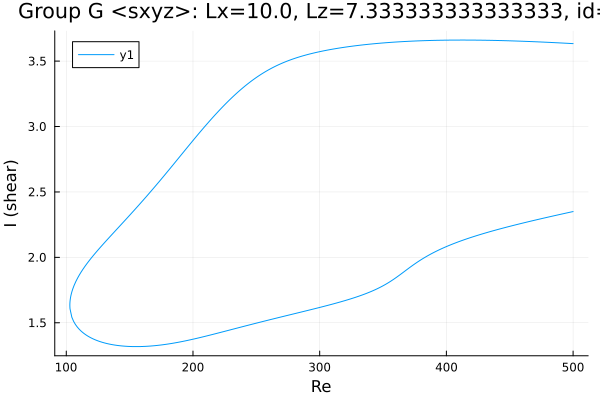

The table this chart was drawn from, first rows:
Re, shear
500.0, 3.634
499.7, 3.634
498.2, 3.635
496.8, 3.635
495.4, 3.636
494, 3.637
492.6, 3.637
491.2, 3.638
489.8, 3.639
488.3, 3.64
486.9, 3.64
485.5, 3.641
484.1, 3.642
482.7, 3.642
481.3, 3.643
479.9, 3.644
478.4, 3.644
477, 3.645
475.6, 3.646
474.2, 3.646
472.8, 3.647
471.4, 3.647
470, 3.648
468.5, 3.649
467.1, 3.649
465.7, 3.65
464.3, 3.65
462.9, 3.651
461.5, 3.651
460.3, 3.652
458.9, 3.652
457.5, 3.653
456.1, 3.653
454.7, 3.654
453.2, 3.654
451.8, 3.654
450.4, 3.655
449, 3.655
447.6, 3.656
446.2, 3.656
444.8, 3.656
443.3, 3.657
441.9, 3.657
440.5, 3.657
439.1, 3.658
437.7, 3.658
436.3, 3.658
434.9, 3.659
433.4, 3.659
432, 3.659
430.6, 3.659
429.2, 3.66
427.8, 3.66
426.4, 3.66
425, 3.66
423.5, 3.66
422.1, 3.66
420.7, 3.66
419.3, 3.661
417.9, 3.661
... 576 more rows
